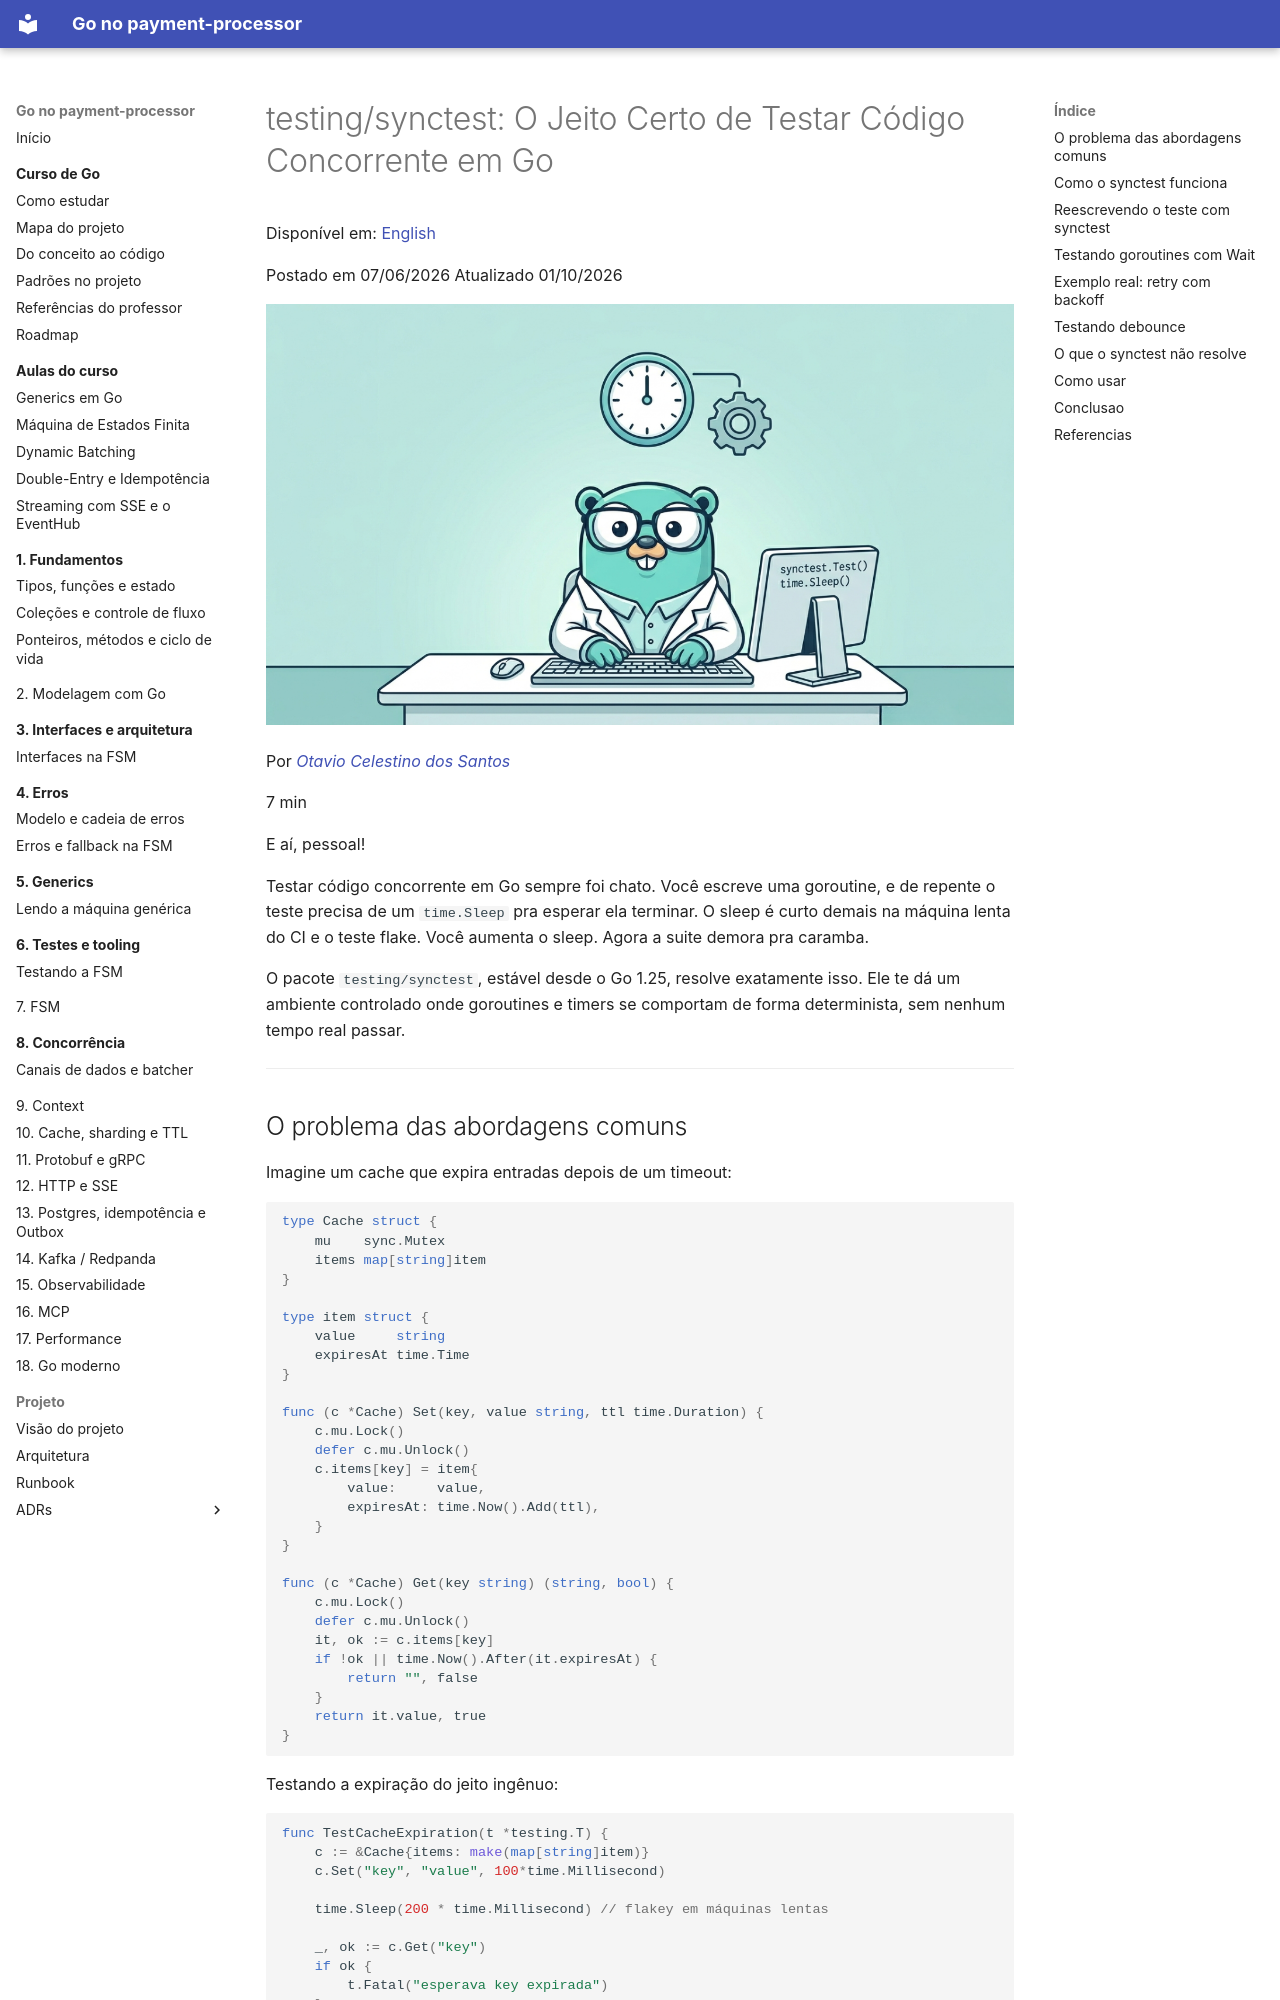

repository: racascao/sistema_pagamento_com_antifraude · page: artigos-completos/pt/go-synctest-testando-codigo-concorrente/index.html · generator: mkdocs

---
title: "testing/synctest: O Jeito Certo de Testar Código Concorrente em Go"
source: "https://huncoding.com/go-synctest-testando-codigo-concorrente/"
author: "otavio_celestino"
language: "pt-br"
date: "2026-06-07"
tags: []
---

# testing/synctest: O Jeito Certo de Testar Código Concorrente em Go

Disponível em:   [English](https://huncoding.com/go-synctest-testing-concurrent-code-en/)

Postado em  07/06/2026    Atualizado  01/10/2026  

[![Preview Image](../assets/images/2026-06-07-go-synctest-testing-concurrent-code-eaa5d5310908.png)](../assets/images/2026-06-07-go-synctest-testing-concurrent-code-eaa5d5310908.png)

Por  *[Otavio Celestino dos Santos](https://github.com/HunCoding)*  

7 min

E aí, pessoal!

Testar código concorrente em Go sempre foi chato. Você escreve uma goroutine, e de repente o teste precisa de um `time.Sleep` pra esperar ela terminar. O sleep é curto demais na máquina lenta do CI e o teste flake. Você aumenta o sleep. Agora a suite demora pra caramba.

O pacote `testing/synctest`, estável desde o Go 1.25, resolve exatamente isso. Ele te dá um ambiente controlado onde goroutines e timers se comportam de forma determinista, sem nenhum tempo real passar.

---

## O problema das abordagens comuns

Imagine um cache que expira entradas depois de um timeout:


```go
type Cache struct {
    mu    sync.Mutex
    items map[string]item
}

type item struct {
    value     string
    expiresAt time.Time
}

func (c *Cache) Set(key, value string, ttl time.Duration) {
    c.mu.Lock()
    defer c.mu.Unlock()
    c.items[key] = item{
        value:     value,
        expiresAt: time.Now().Add(ttl),
    }
}

func (c *Cache) Get(key string) (string, bool) {
    c.mu.Lock()
    defer c.mu.Unlock()
    it, ok := c.items[key]
    if !ok || time.Now().After(it.expiresAt) {
        return "", false
    }
    return it.value, true
}
```


Testando a expiração do jeito ingênuo:


```go
func TestCacheExpiration(t *testing.T) {
    c := &Cache{items: make(map[string]item)}
    c.Set("key", "value", 100*time.Millisecond)

    time.Sleep(200 * time.Millisecond) // flakey em máquinas lentas

    _, ok := c.Get("key")
    if ok {
        t.Fatal("esperava key expirada")
    }
}
```


Esse teste adiciona 200ms na sua suite, e ainda flake quando a máquina está carregada. Não é um bom teste.

---
